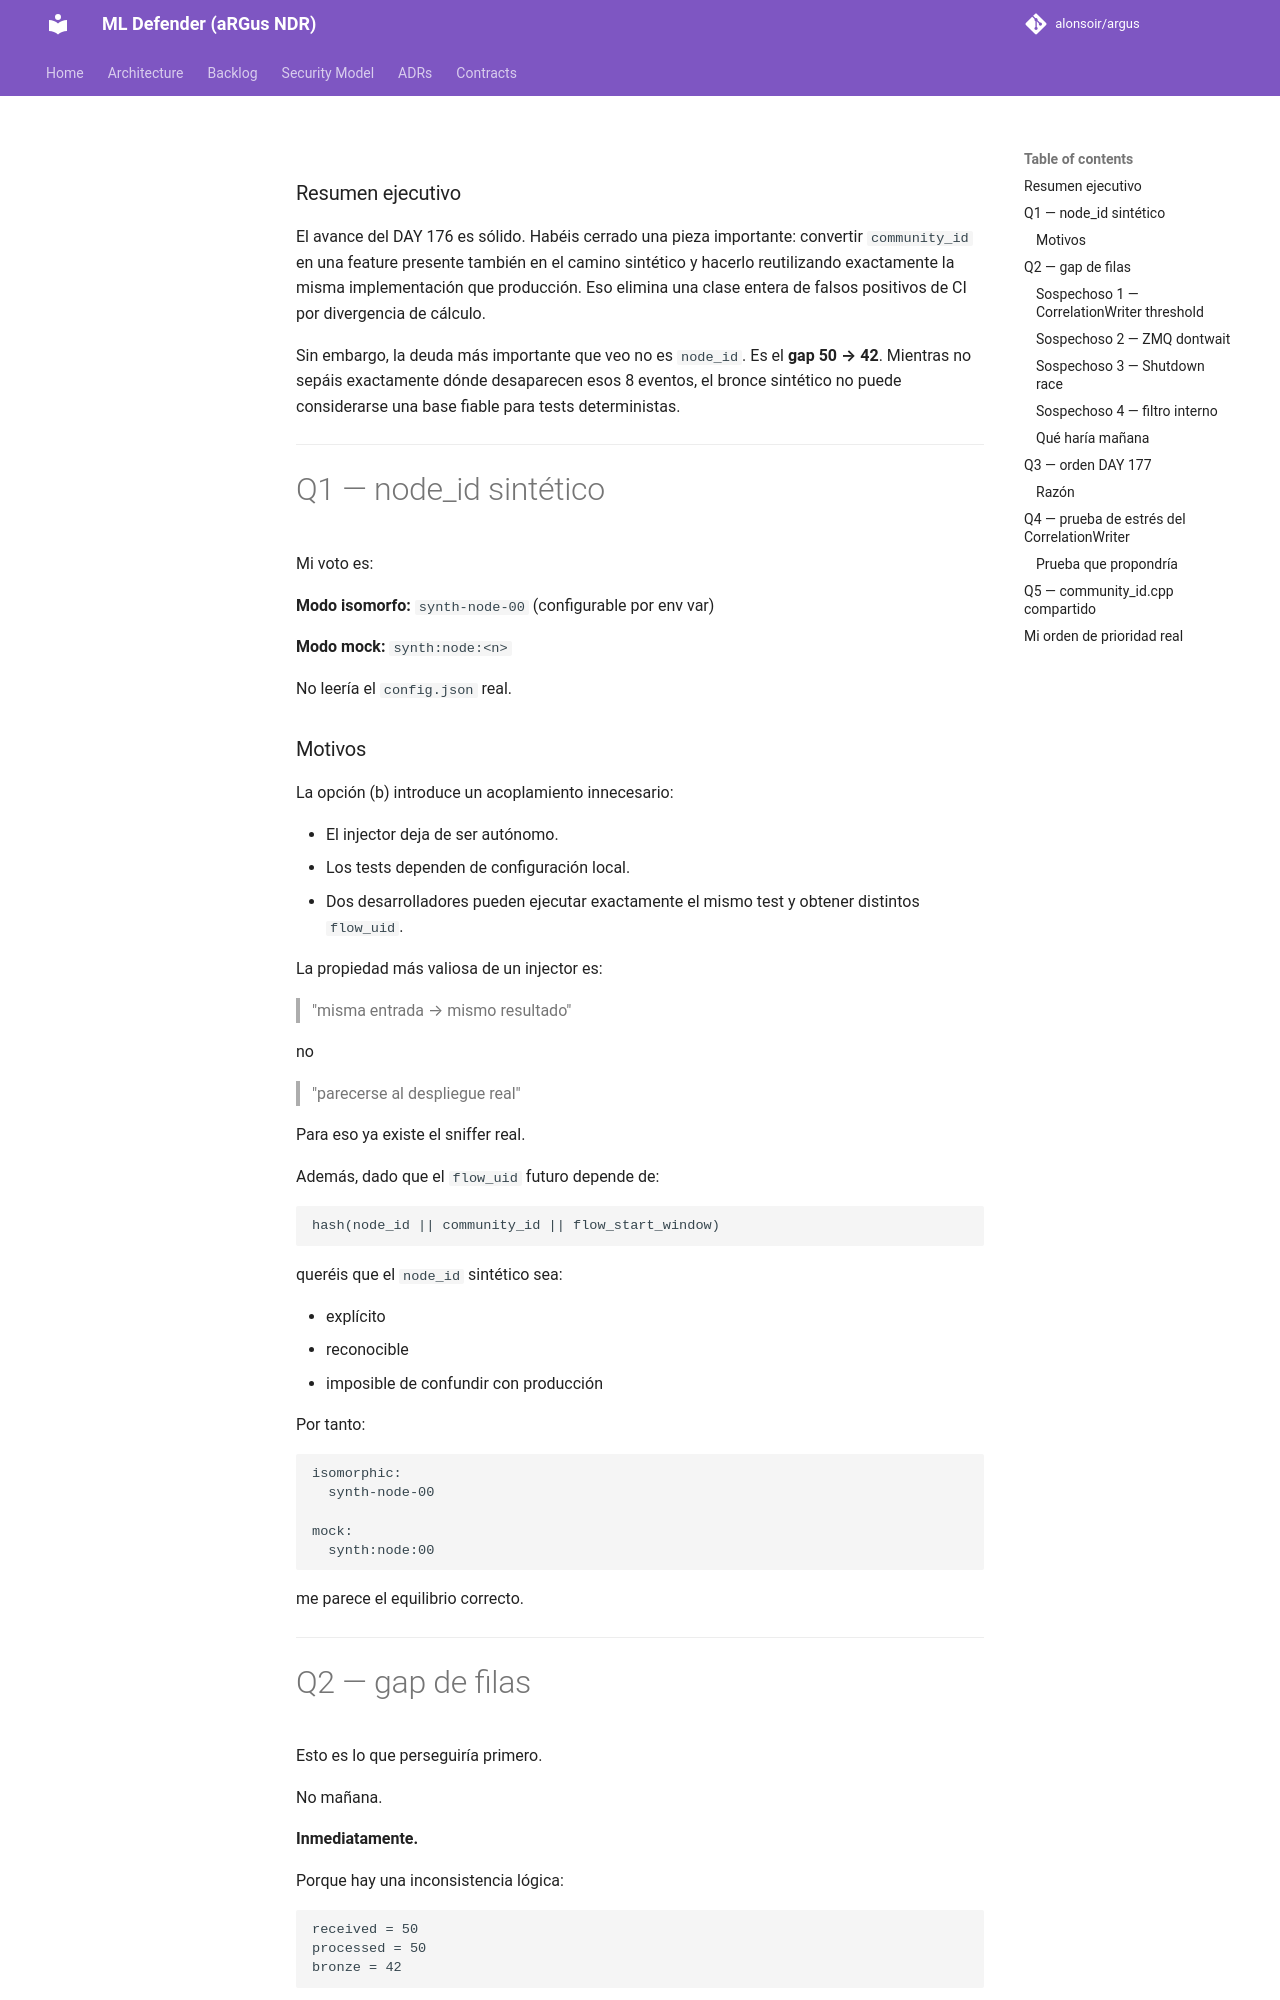

repository: alonsoir/argus · page: council/Consejo de Sabios — DAY 176-respuesta-chatgpt/index.html · generator: mkdocs

### Resumen ejecutivo

El avance del DAY 176 es sólido. Habéis cerrado una pieza importante: convertir `community_id` en una feature presente también en el camino sintético y hacerlo reutilizando exactamente la misma implementación que producción. Eso elimina una clase entera de falsos positivos de CI por divergencia de cálculo.

Sin embargo, la deuda más importante que veo no es `node_id`. Es el **gap 50 → 42**. Mientras no sepáis exactamente dónde desaparecen esos 8 eventos, el bronce sintético no puede considerarse una base fiable para tests deterministas.

---

# Q1 — node_id sintético

Mi voto es:

**Modo isomorfo:** `synth-node-00` (configurable por env var)

**Modo mock:** `synth:node:<n>`

No leería el `config.json` real.

### Motivos

La opción (b) introduce un acoplamiento innecesario:

* El injector deja de ser autónomo.
* Los tests dependen de configuración local.
* Dos desarrolladores pueden ejecutar exactamente el mismo test y obtener distintos `flow_uid`.

La propiedad más valiosa de un injector es:

> "misma entrada → mismo resultado"

no

> "parecerse al despliegue real"

Para eso ya existe el sniffer real.

Además, dado que el `flow_uid` futuro depende de:

```
hash(node_id || community_id || flow_start_window)
```

queréis que el `node_id` sintético sea:

* explícito
* reconocible
* imposible de confundir con producción

Por tanto:

```text
isomorphic:
  synth-node-00

mock:
  synth:node:00
```

me parece el equilibrio correcto.

---
